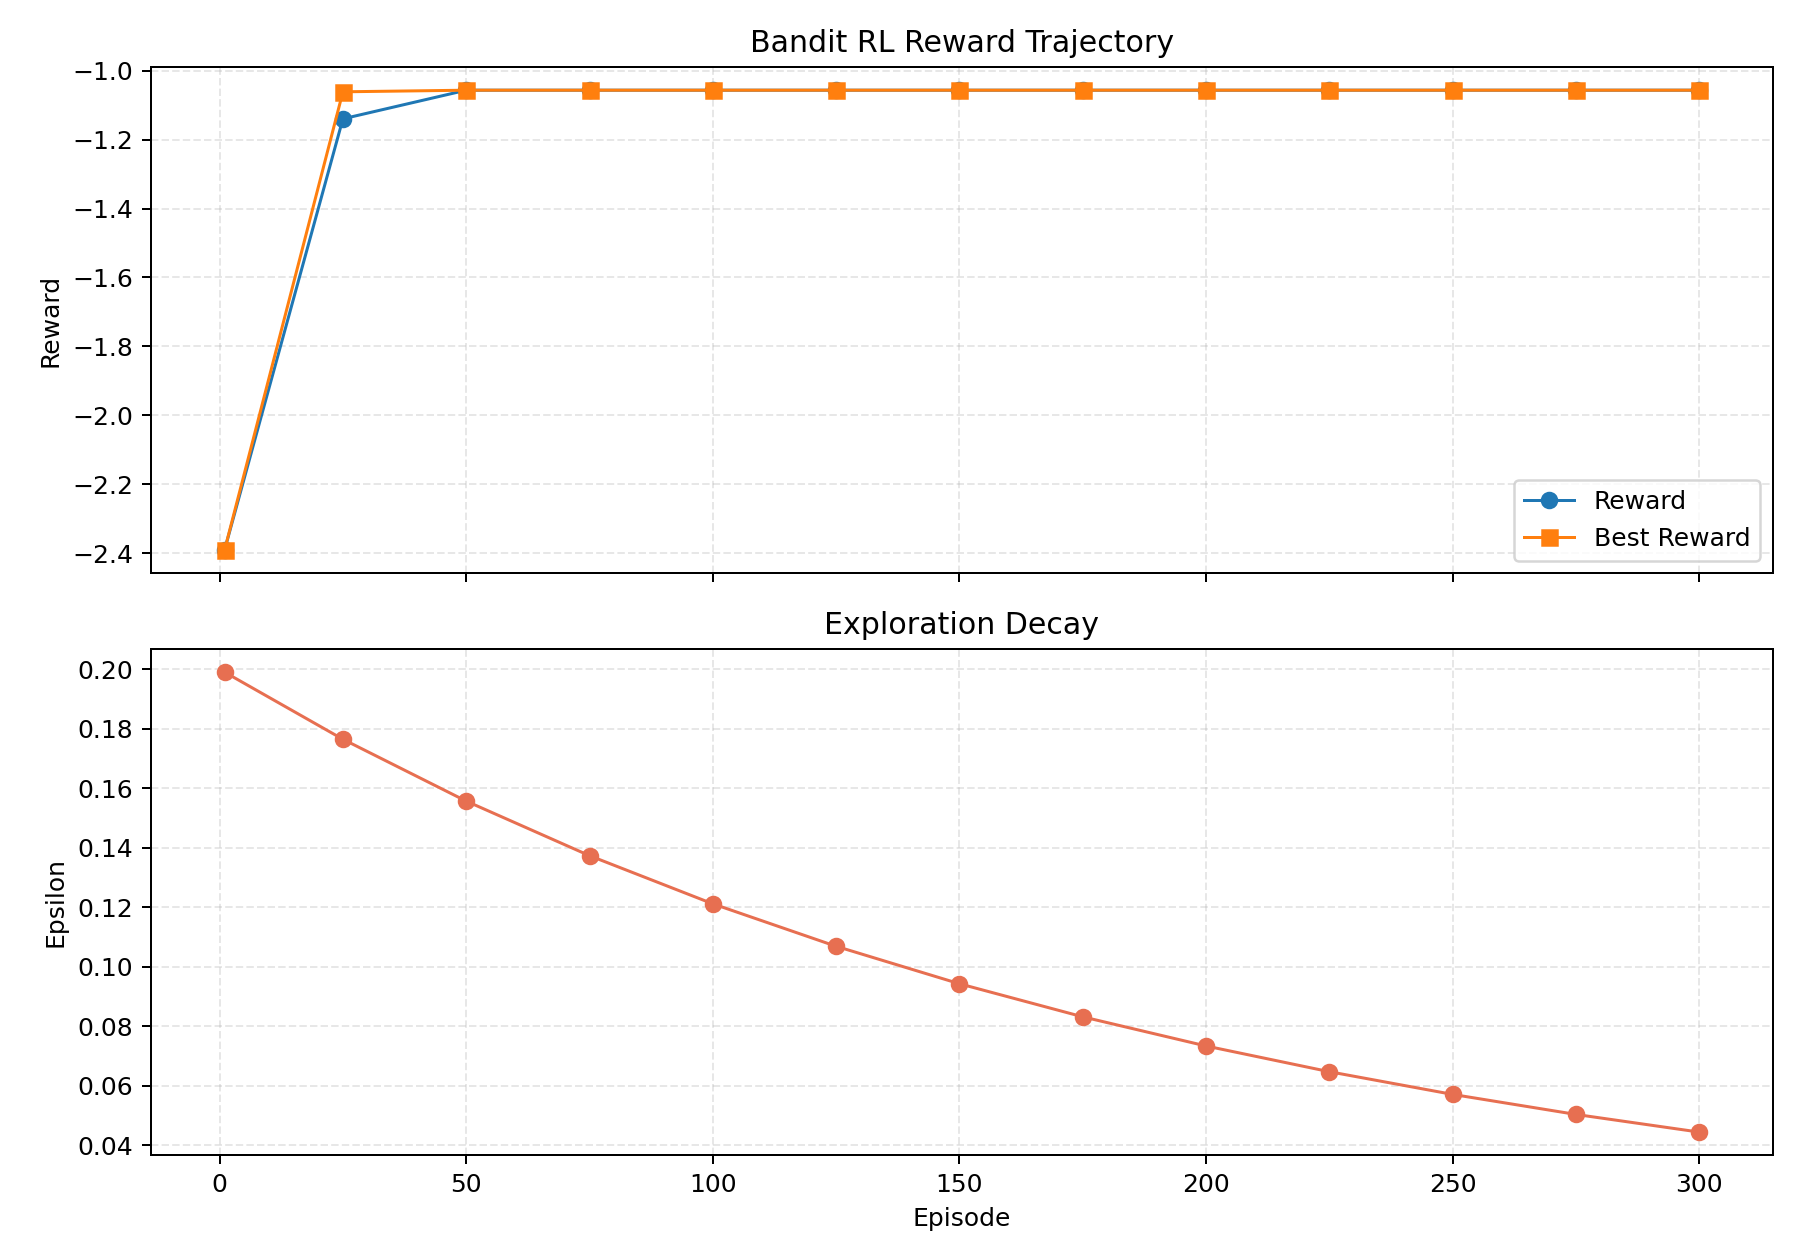

Data behind this chart, as committed beside it:
episode, reward, best_reward, epsilon, selected_action_q, selected_action_visits, selected_action
1, -2.391, -2.391, 0.199, -2.391, 1, ["s0-n0", "s0-n4"]
25, -1.14, -1.061, 0.1764, -1.14, 1, ["s0-n0", "s1-n4"]
50, -1.057, -1.057, 0.1557, -1.057, 2, ["s0-n0", "s1-n2"]
75, -1.057, -1.057, 0.1373, -1.057, 22, ["s0-n0", "s1-n2"]
100, -1.057, -1.057, 0.1212, -1.057, 42, ["s0-n0", "s1-n2"]
125, -1.057, -1.057, 0.1069, -1.057, 64, ["s0-n0", "s1-n2"]
150, -1.057, -1.057, 0.0943, -1.057, 87, ["s0-n0", "s1-n2"]
175, -1.057, -1.057, 0.08319, -1.057, 111, ["s0-n0", "s1-n2"]
200, -1.057, -1.057, 0.07339, -1.057, 133, ["s0-n0", "s1-n2"]
225, -1.057, -1.057, 0.06475, -1.057, 156, ["s0-n0", "s1-n2"]
250, -1.057, -1.057, 0.05712, -1.057, 179, ["s0-n0", "s1-n2"]
275, -1.057, -1.057, 0.05039, -1.057, 201, ["s0-n0", "s1-n2"]
300, -1.057, -1.057, 0.04446, -1.057, 223, ["s0-n0", "s1-n2"]
